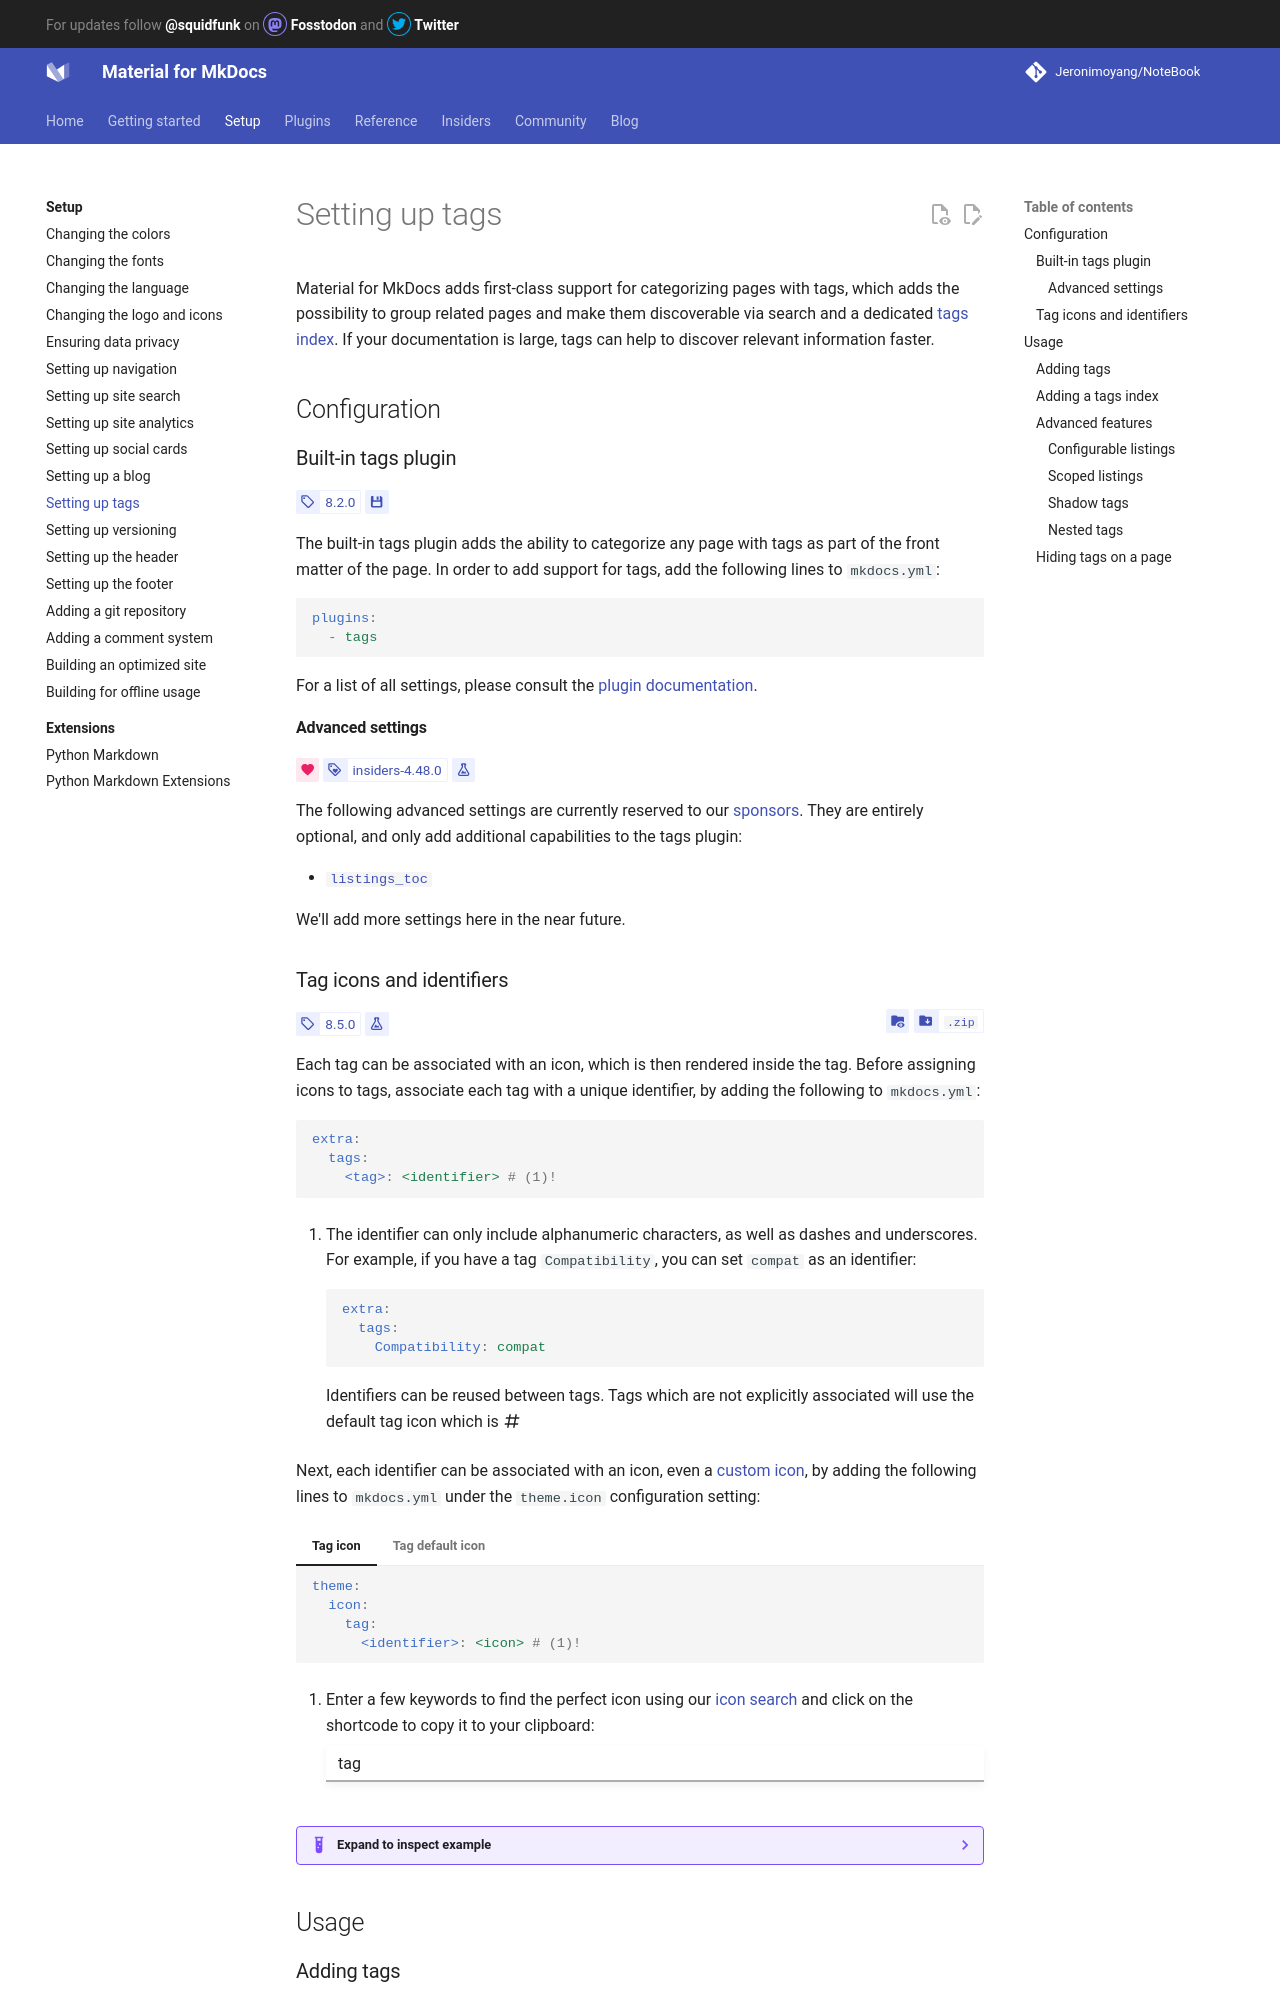

repository: Jeronimoyang/NoteBook · page: setup/setting-up-tags/index.html · generator: mkdocs

# Setting up tags

Material for MkDocs adds first-class support for categorizing pages with tags,
which adds the possibility to group related pages and make them discoverable
via search and a dedicated [tags index]. If your documentation is large, tags
can help to discover relevant information faster.

  [tags index]: #adding-a-tags-index

## Configuration

### Built-in tags plugin

<!-- md:version 8.2.0 -->
<!-- md:plugin -->

The built-in tags plugin adds the ability to categorize any page with tags
as part of the front matter of the page. In order to add support for tags, add
the following lines to `mkdocs.yml`:

``` yaml
plugins:
  - tags
```

For a list of all settings, please consult the [plugin documentation].

  [plugin documentation]: ../plugins/tags.md

#### Advanced settings

<!-- md:sponsors -->
<!-- md:version insiders-4.48.0 -->
<!-- md:flag experimental -->

The following advanced settings are currently reserved to our [sponsors]
[Insiders]. They are entirely optional, and only add additional capabilities to
the tags plugin:

<!-- - [`listings_layout`][config.listings_layout] -->
- [`listings_toc`][config.listings_toc]

We'll add more settings here in the near future.

  [Insiders]: ../insiders/index.md
  [config.listings_layout]: ../plugins/tags.md#config.listings_layout
  [config.listings_toc]: ../plugins/tags.md#config.listings_toc
